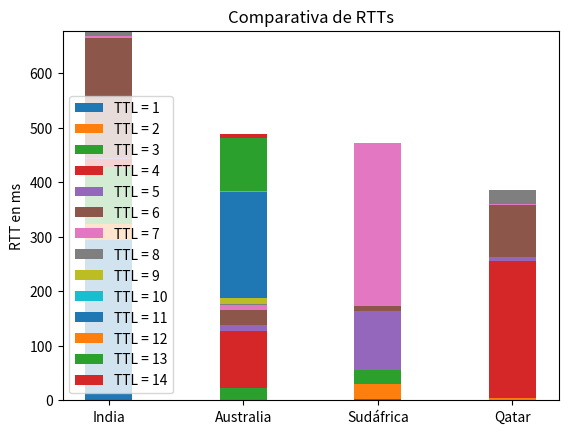

This figure's Python source:
import matplotlib.pyplot as plt
import numpy

def pad(sample, desired_length):
    for i in range(desired_length):
        if i >= len(sample):
            sample.append(0)
    return sample

def main():
    resultados_india = [293.62, 29.88, 104.94, 15.06, 0.46, 221.175, 2.865, 10.23]
    resultados_australia = [1.26, 0.1, 20.5, 106.12, 9.67, 27.84, 8.63, 1.66, 12.04, 0.53, 194.5, 0.52, 98.09, 7.195]
    resultados_sudafrica =[2.57, 28.14, 24.34, 0.84, 107.31, 8.93, 300.62]
    resultados_qatar = [0.07, 4.63, 0.14, 250.21, 7.93, 95.13, 2.2, 24.81]

    labels = ['India','Australia','Sudáfrica', 'Qatar']

    ttls = []

    max_len = max(len(resultados_india), len(resultados_australia), len(resultados_qatar), len(resultados_sudafrica))
    resultados_australia = pad(resultados_australia, max_len)
    resultados_india = pad(resultados_india, max_len)
    resultados_qatar = pad(resultados_qatar, max_len)
    resultados_sudafrica = pad(resultados_sudafrica, max_len)

    for i in range(max_len):
        ttls.append([resultados_india[i], resultados_australia[i], resultados_sudafrica[i], resultados_qatar[i]])

    width = 0.35       # the width of the bars: can also be len(x) sequence

    fig, ax = plt.subplots()
    bottom = [0,0,0,0]
    i = 1
    for ttl in ttls:
        ax.bar(labels, ttl, width, bottom=bottom, label=('TTL = ' + str(i)))
        bottom = numpy.add(bottom, ttl)
        i+=1

    ax.set_ylabel('RTT en ms')
    ax.set_title('Comparativa de RTTs')
    ax.legend()

    plt.show()

if __name__ == "__main__":
    main()
